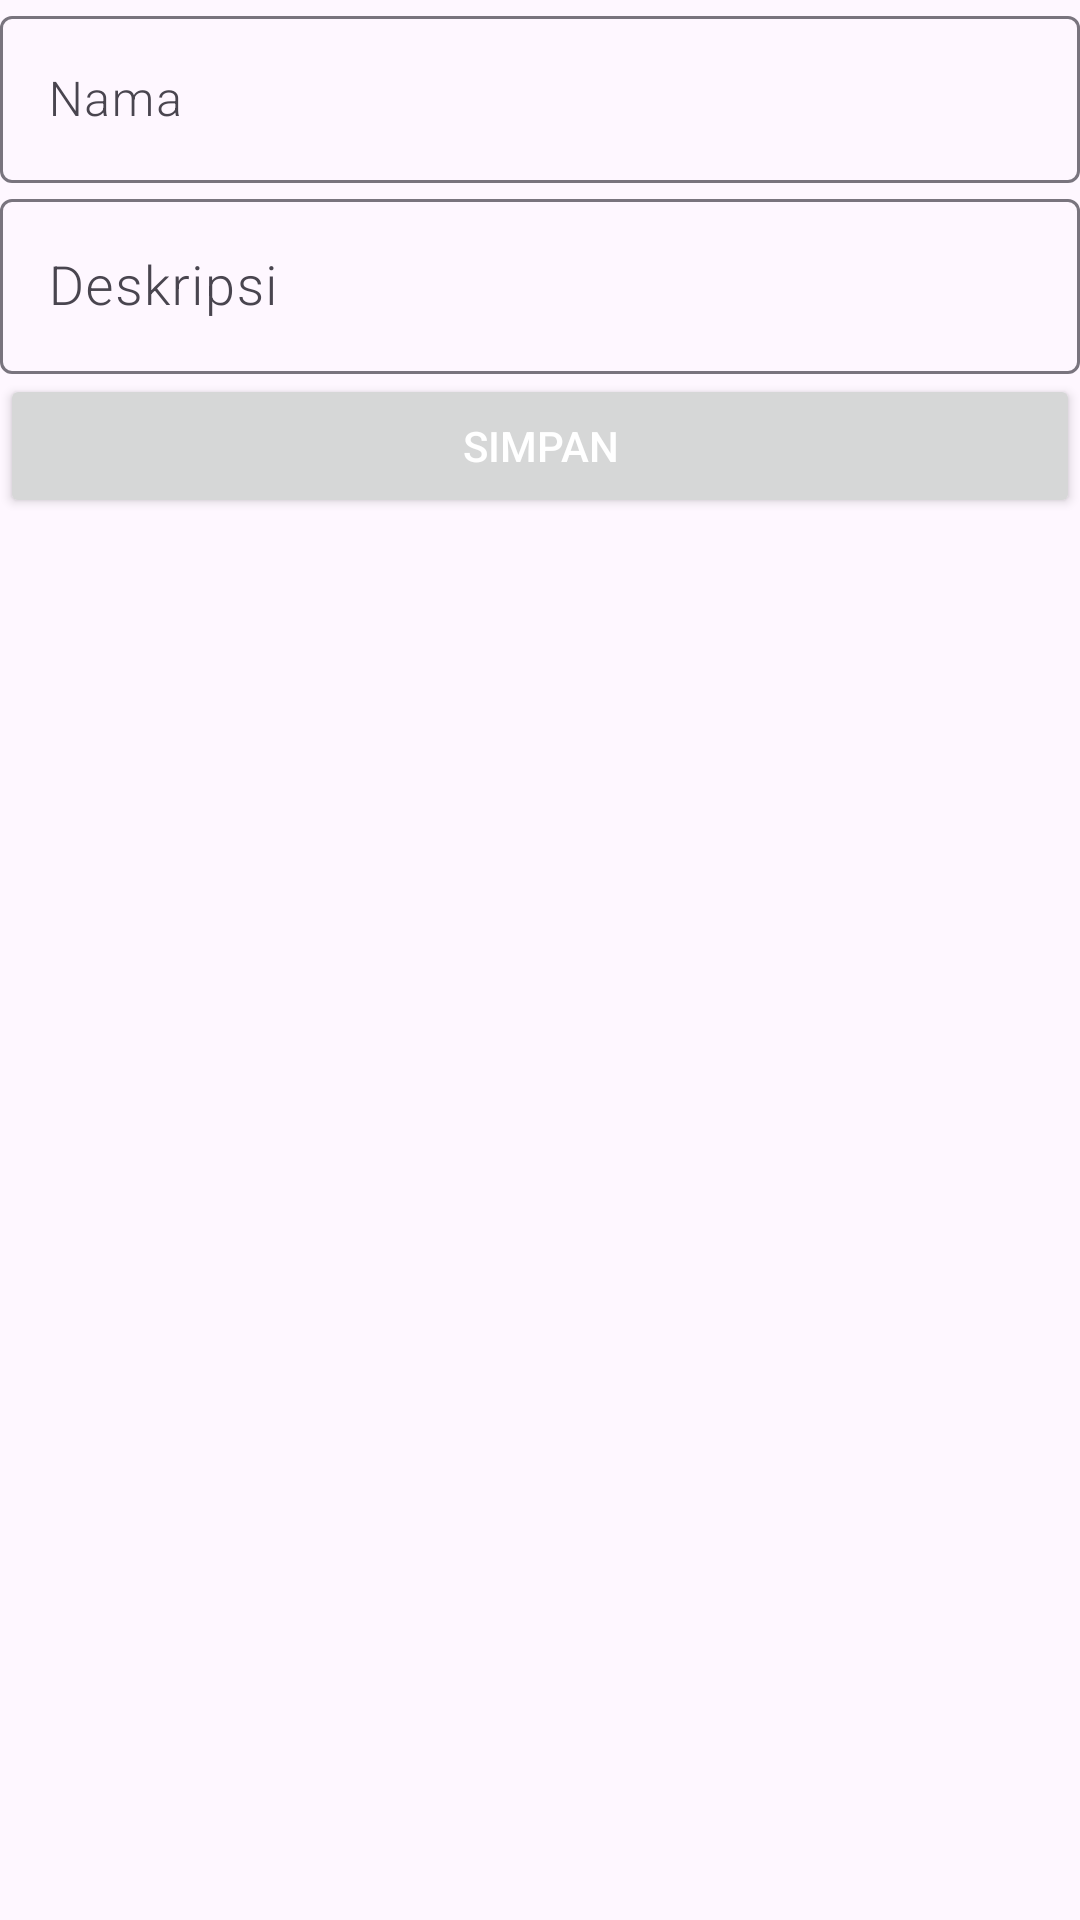

Layout XML and referenced resources for this Android screen:
<!-- AndroidManifest.xml: application theme Base.Theme.RoomWordApp -->
<!-- res/layout/activity_category.xml -->
<LinearLayout xmlns:android="http://schemas.android.com/apk/res/android"
    xmlns:app="http://schemas.android.com/apk/res-auto"
    xmlns:tools="http://schemas.android.com/tools"
    android:orientation="vertical"
    android:layout_width="match_parent"
    android:layout_height="match_parent">
    <com.google.android.material.textfield.TextInputLayout
        android:layout_width="match_parent"
        android:layout_height="wrap_content"
        android:layout_margin="@dimen/big_padding"
        >
        <com.google.android.material.textfield.TextInputEditText
            android:id="@+id/categoryName"
            android:layout_width="match_parent"
            android:layout_height="wrap_content"
            android:fontFamily="sans-serif-light"
            android:hint="Nama"
            android:inputType="textAutoComplete"
            />
    </com.google.android.material.textfield.TextInputLayout>

    <com.google.android.material.textfield.TextInputLayout
        android:layout_width="match_parent"
        android:layout_height="wrap_content"
        android:layout_margin="@dimen/big_padding"
        >
        <com.google.android.material.textfield.TextInputEditText
            android:id="@+id/categoryDescription"
            android:layout_width="match_parent"
            android:layout_height="wrap_content"
            android:fontFamily="sans-serif-light"
            android:hint="Deskripsi"
            android:inputType="textAutoComplete"
            android:textSize="18sp" />
    </com.google.android.material.textfield.TextInputLayout>

    <Button
        android:id="@+id/categorySave"
        android:layout_width="match_parent"
        android:layout_height="wrap_content"
        android:text="Simpan"
        android:layout_margin="@dimen/big_padding"
        android:textColor="@color/buttonLabel" />
</LinearLayout>
<!-- resources referenced by this layout -->
<resources>
  <color name="buttonLabel">#FFFFFF</color>
  <style name="Base.Theme.RoomWordApp" parent="Theme.Material3.DayNight.NoActionBar">
          
          <item name="windowActionModeOverlay">true</item>
  
          <item name="colorPrimary">@color/colorPrimary</item>
      </style>
  <color name="colorPrimary">#3F51B5</color>
</resources>
